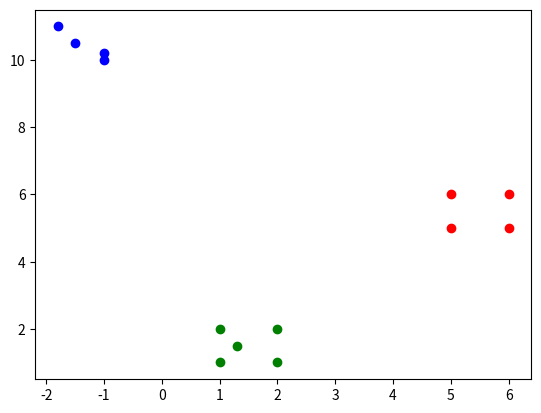

This figure's Python source:
#!/usr/bin/python
# coding:utf-8

import numpy as np
from matplotlib import pyplot as plt

def deal_data(x):
        mid = (x.max()+x.min())/2
        mea = (x.max()-x.min())/2
        return np.array([(i-mid)/mea for i in x])

def norm2(x):
        return np.array([i/np.sqrt(np.sum(i*i)) for i in x])

def normw(x):
        return np.array([norm2(i) for i in x])

def get_winners(winxy, scope, r):
        l = list()
        for i in range(scope[0]):
                for j in range(scope[1]):
                        dist = np.sqrt((winxy[0]-i)**2+(winxy[1]-j)**2)
                        if dist<r:
                                l.append([i, j])
        return l

data = np.array([[5, 5],[1.3, 1.5], [6, 6], [5, 6], [6, 5], [1, 1], [2, 2], [1, 2], [2, 1], [-1, 10], [-1, 10.2], [-1.5, 10.5], [-1.8, 11]])
w = np.random.random((2, 2, data.shape[1]))
lrate = 0.9
radius = 3
epochs = 1000

data1 = deal_data(data)
data2 = norm2(data1)
w = normw(w)

for i in range(epochs):
        rindex = np.random.randint(data2.shape[0])
        d = data2[rindex]
        d2 = np.atleast_2d(d)

        o = np.array([j.dot(d2.T) for j in w])#(2, 2, 1)
        win_arr = np.where(o==o.max())
        winxy = win_arr[0][0], win_arr[1][0], win_arr[2][0]
        winners = get_winners(winxy, w.shape, radius)

        for m in winners:
                w[m[0]][m[1]] = w[m[0]][m[1]] + lrate*(d-w[m[0]][m[1]])

        lrate = 0.9*(1-i/(epochs+0.))
        radius = 3*(1-i/(epochs+0.))

colors = ['ro', 'bo', 'yo', 'go']
result = list()
for i in data1:
        r = np.array([j.dot(i.T) for j in w])
        result.append(r)
am = [i.argmax() for i in result]
print(am)
for i in range(data.shape[0]):
        plt.plot(data[i][0], data[i][1], colors[am[i]])
plt.show()
